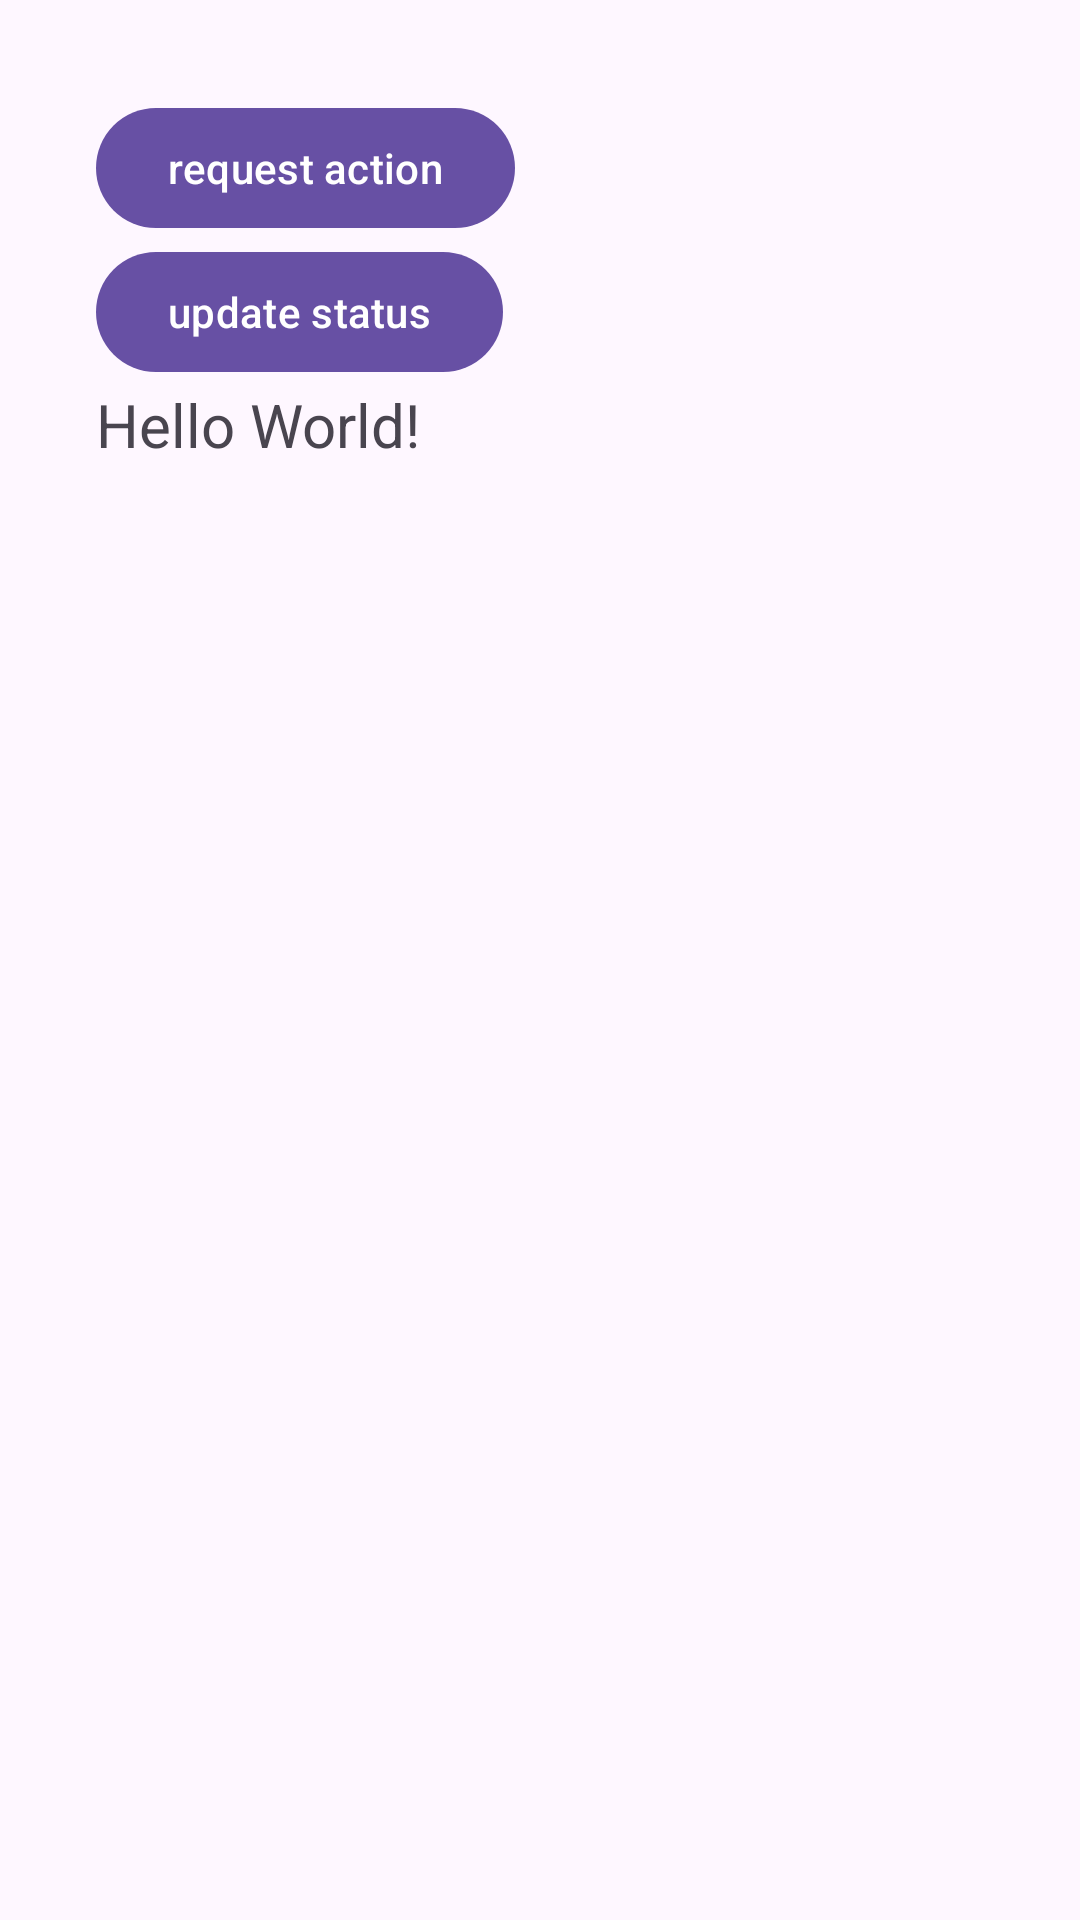

Android layout source for this screen:
<!-- AndroidManifest.xml: application theme Theme.Class25BAnds1 -->
<!-- res/layout/activity_contacts.xml -->
<?xml version="1.0" encoding="utf-8"?>
<androidx.constraintlayout.widget.ConstraintLayout
    xmlns:android="http://schemas.android.com/apk/res/android"
    xmlns:app="http://schemas.android.com/apk/res-auto"
    xmlns:tools="http://schemas.android.com/tools"
    android:id="@+id/main"
    android:layout_width="match_parent"
    android:layout_height="match_parent"
    tools:context=".ContactsActivity"
    android:padding="32dp"
    >

    <androidx.appcompat.widget.LinearLayoutCompat
        android:layout_width="0dp"
        android:layout_height="0dp"
        android:orientation="vertical"
        app:layout_constraintBottom_toBottomOf="parent"
        app:layout_constraintEnd_toEndOf="parent"
        app:layout_constraintStart_toStartOf="parent"
        app:layout_constraintTop_toTopOf="parent">


        <com.google.android.material.button.MaterialButton
            android:id="@+id/btn_action"
            android:layout_width="wrap_content"
            android:layout_height="wrap_content"
            android:text="request action" />

        <com.google.android.material.button.MaterialButton
            android:id="@+id/btn_update"
            android:layout_width="wrap_content"
            android:layout_height="wrap_content"
            android:text="update status" />

        <com.google.android.material.textview.MaterialTextView
            android:id="@+id/lbl_status"
            android:layout_width="wrap_content"
            android:layout_height="wrap_content"
            android:text="Hello World!"
            android:textSize="20sp" />

    </androidx.appcompat.widget.LinearLayoutCompat>

</androidx.constraintlayout.widget.ConstraintLayout>
<!-- resources referenced by this layout -->
<resources>
  <style name="Theme.Class25BAnds1" parent="Base.Theme.Class25BAnds1" />
  <style name="Base.Theme.Class25BAnds1" parent="Theme.Material3.DayNight.NoActionBar">
          
          
      </style>
</resources>
